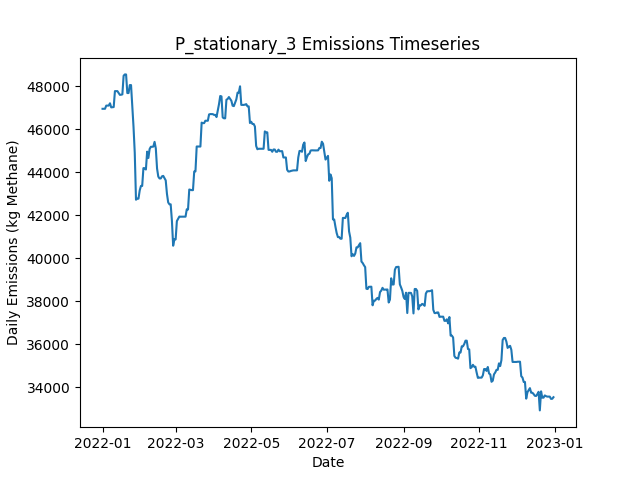

The table this chart was drawn from, first rows:
Date, Daily Emissions (Kg Methane), Daily Mitigable Emissions (Kg Methane), Daily Non-Mitigable Emissions (Kg Methan…, Daily Cost ($), Active Leaks, New Leaks, Leaks Repaired, Leaks Naturally Repaired, Leaks Tagged, Daily Repair Cost ($), Daily Natural Repair Cost ($), stationary_mdl_high Deployment Cost ($), stationary_mdl_high Sites flagged for Fo…, stationary_mdl_high Leaks tagged for rep…, stationary_mdl_high Sites Visited, stationary_mdl_high Travel Time (Minutes…, stationary_mdl_high Survey Time (Minutes…, OGI_FU_mdl_high Deployment Cost ($), OGI_FU_mdl_high Sites flagged for Follow…, OGI_FU_mdl_high Leaks tagged for repair, OGI_FU_mdl_high Sites Visited, OGI_FU_mdl_high Travel Time (Minutes), OGI_FU_mdl_high Survey Time (Minutes)
2022-01-01, 46950, 6930, 40020, 6030, 359, 362, 0, 2, 0.00000, 0.00000, 400, 6030, 0, , 10, 0, 0, 0.00000, , 0, 0, 0, 0
2022-01-02, 46951, 6931, 40020, 30, 360, 1, 0, 0, 0.00000, 0.00000, 0.00000, 30, 0, , 10, 0, 0, 0.00000, , 0, 0, 0, 0
2022-01-03, 46951, 6931, 40020, 30, 360, 0, 0, 0, 0.00000, 0.00000, 0.00000, 30, 0, , 10, 0, 0, 0.00000, , 0, 0, 0, 0
2022-01-04, 47098, 6784, 40314, 30, 359, 1, 0, 2, 0.00000, 0.00000, 400, 30, 0, , 10, 0, 0, 0.00000, , 0, 0, 0, 0
2022-01-05, 47100, 6786, 40314, 30, 359, 1, 0, 1, 0.00000, 0.00000, 200, 30, 0, , 10, 0, 0, 0.00000, , 0, 0, 0, 0
2022-01-06, 47100, 6786, 40314, 30, 359, 0, 0, 0, 0.00000, 0.00000, 0.00000, 30, 0, , 10, 0, 0, 0.00000, , 0, 0, 0, 0
2022-01-07, 47207, 6789, 40418, 30, 361, 2, 0, 0, 0.00000, 0.00000, 0.00000, 30, 0, , 10, 0, 0, 0.00000, , 0, 0, 0, 0
2022-01-08, 47016, 6789, 40228, 30, 361, 1, 0, 0, 0.00000, 0.00000, 0.00000, 30, 0, , 10, 0, 0, 0.00000, , 0, 0, 0, 0
2022-01-09, 47025, 6797, 40228, 30, 362, 1, 0, 0, 0.00000, 0.00000, 0.00000, 30, 0, , 10, 0, 0, 0.00000, , 0, 0, 0, 0
2022-01-10, 47031, 6803, 40228, 1030, 364, 2, 0, 0, 56, 0.00000, 0.00000, 30, 10, , 10, 0, 0, 1000, , 56, 3, 120, 360
2022-01-11, 47772, 6680, 41092, 1030, 364, 2, 0, 2, 48, 0.00000, 400, 30, 0, , 10, 0, 0, 1000, , 48, 3, 120, 360
2022-01-12, 47772, 6680, 41092, 1030, 364, 0, 0, 0, 49, 0.00000, 0.00000, 30, 0, , 10, 0, 0, 1000, , 49, 3, 120, 360
2022-01-13, 47772, 6680, 41092, 530, 364, 0, 0, 0, 25, 0.00000, 0.00000, 30, 0, , 10, 0, 0, 500, , 25, 1, 30, 120
2022-01-14, 47686, 6680, 41005, 30, 363, 0, 0, 0, 0.00000, 0.00000, 0.00000, 30, 0, , 10, 0, 0, 0.00000, , 0, 0, 0, 0
2022-01-15, 47598, 6697, 40902, 30, 362, 1, 0, 1, 0.00000, 0.00000, 200, 30, 0, , 10, 0, 0, 0.00000, , 0, 0, 0, 0
2022-01-16, 47604, 6702, 40902, 30, 365, 3, 0, 0, 0.00000, 0.00000, 0.00000, 30, 0, , 10, 0, 0, 0.00000, , 0, 0, 0, 0
2022-01-17, 47620, 6719, 40902, 30, 367, 3, 0, 0, 0.00000, 0.00000, 0.00000, 30, 0, , 10, 0, 0, 0.00000, , 0, 0, 0, 0
2022-01-18, 48484, 6719, 41766, 30, 368, 1, 0, 0, 0.00000, 0.00000, 0.00000, 30, 0, , 10, 0, 0, 0.00000, , 0, 0, 0, 0
2022-01-19, 48549, 6783, 41766, 1030, 370, 2, 0, 0, 66, 0.00000, 0.00000, 30, 10, , 10, 0, 0, 1000, , 66, 3, 120, 360
2022-01-20, 48546, 6780, 41766, 1030, 369, 0, 0, 1, 57, 0.00000, 200, 30, 0, , 10, 0, 0, 1000, , 57, 3, 120, 360
2022-01-21, 47682, 6781, 40902, 1030, 368, 1, 0, 1, 53, 0.00000, 200, 30, 0, , 10, 0, 0, 1000, , 53, 3, 120, 360
2022-01-22, 47682, 6781, 40902, 530, 367, 0, 0, 1, 19, 0.00000, 200, 30, 0, , 10, 0, 0, 500, , 19, 1, 30, 120
2022-01-23, 48053, 7151, 40902, 30, 368, 1, 0, 0, 0.00000, 0.00000, 0.00000, 30, 0, , 10, 0, 0, 0.00000, , 0, 0, 0, 0
2022-01-24, 48053, 7151, 40902, 30, 367, 0, 0, 1, 0.00000, 0.00000, 200, 30, 0, , 10, 0, 0, 0.00000, , 0, 0, 0, 0
2022-01-25, 47107, 5911, 41196, 10230, 318, 2, 51, 0, 0.00000, 10200, 0.00000, 30, 0, , 10, 0, 0, 0.00000, , 0, 0, 0, 0
2022-01-26, 46114, 4814, 41299, 7830, 281, 2, 39, 0, 0.00000, 7800, 0.00000, 30, 0, , 10, 0, 0, 0.00000, , 0, 0, 0, 0
2022-01-27, 44906, 3503, 41403, 7630, 244, 1, 38, 0, 0.00000, 7600, 0.00000, 30, 0, , 10, 0, 0, 0.00000, , 0, 0, 0, 0
2022-01-28, 42724, 1425, 41299, 5630, 221, 1, 23, 0, 20, 4600, 0.00000, 30, 10, , 10, 0, 0, 1000, , 20, 3, 120, 360
2022-01-29, 42772, 1472, 41299, 1030, 222, 1, 0, 0, 25, 0.00000, 0.00000, 30, 0, , 10, 0, 0, 1000, , 25, 3, 120, 360
2022-01-30, 42773, 1474, 41299, 1030, 223, 1, 0, 0, 30, 0.00000, 0.00000, 30, 0, , 10, 0, 0, 1000, , 30, 3, 120, 360
2022-01-31, 43154, 1474, 41679, 530, 225, 2, 0, 0, 7, 0.00000, 0.00000, 30, 0, , 10, 0, 0, 500, , 7, 1, 30, 120
2022-02-01, 43364, 1477, 41887, 30, 228, 3, 0, 0, 0.00000, 0.00000, 0.00000, 30, 0, , 10, 0, 0, 0.00000, , 0, 0, 0, 0
2022-02-02, 43364, 1477, 41887, 30, 229, 1, 0, 0, 0.00000, 0.00000, 0.00000, 30, 0, , 10, 0, 0, 0.00000, , 0, 0, 0, 0
2022-02-03, 44194, 1443, 42751, 2630, 218, 2, 13, 0, 0.00000, 2600, 0.00000, 30, 0, , 10, 0, 0, 0.00000, , 0, 0, 0, 0
2022-02-04, 44190, 1439, 42751, 2230, 209, 2, 11, 0, 0.00000, 2200, 0.00000, 30, 0, , 10, 0, 0, 0.00000, , 0, 0, 0, 0
2022-02-05, 44129, 1378, 42751, 2430, 198, 1, 12, 0, 0.00000, 2400, 0.00000, 30, 0, , 10, 0, 0, 0.00000, , 0, 0, 0, 0
2022-02-06, 44959, 1344, 43615, 2230, 194, 2, 6, 0, 23, 1200, 0.00000, 30, 10, , 10, 0, 0, 1000, , 23, 3, 120, 360
2022-02-07, 44665, 1344, 43321, 1030, 193, 0, 0, 0, 20, 0.00000, 0.00000, 30, 0, , 10, 0, 0, 1000, , 20, 3, 120, 360
2022-02-08, 45081, 1674, 43407, 1030, 195, 2, 0, 0, 21, 0.00000, 0.00000, 30, 0, , 10, 0, 0, 1000, , 21, 3, 120, 360
2022-02-09, 45185, 1674, 43511, 530, 196, 1, 0, 0, 4, 0.00000, 0.00000, 30, 0, , 10, 0, 0, 500, , 4, 1, 30, 120
2022-02-10, 45185, 1674, 43511, 30, 196, 0, 0, 0, 0.00000, 0.00000, 0.00000, 30, 0, , 10, 0, 0, 0.00000, , 0, 0, 0, 0
2022-02-11, 45194, 1683, 43511, 30, 197, 1, 0, 0, 0.00000, 0.00000, 0.00000, 30, 0, , 10, 0, 0, 0.00000, , 0, 0, 0, 0
2022-02-12, 45414, 952.5, 44461, 630, 196, 2, 3, 0, 0.00000, 600, 0.00000, 30, 0, , 10, 0, 0, 0.00000, , 0, 0, 0, 0
2022-02-13, 45109, 941.3, 44168, 1030, 191, 1, 5, 0, 0.00000, 1000, 0.00000, 30, 0, , 10, 0, 0, 0.00000, , 0, 0, 0, 0
2022-02-14, 44176, 871.9, 43304, 2030, 180, 0, 10, 0, 0.00000, 2000, 0.00000, 30, 0, , 10, 0, 0, 0.00000, , 0, 0, 0, 0
2022-02-15, 43800, 496.3, 43304, 1630, 177, 0, 3, 0, 21, 600, 0.00000, 30, 10, , 10, 0, 0, 1000, , 21, 3, 120, 360
2022-02-16, 43714, 496.3, 43217, 1030, 176, 0, 0, 0, 14, 0.00000, 0.00000, 30, 0, , 10, 0, 0, 1000, , 14, 3, 120, 360
2022-02-17, 43714, 496.3, 43217, 1030, 176, 0, 0, 0, 19, 0.00000, 0.00000, 30, 0, , 10, 0, 0, 1000, , 19, 3, 120, 360
2022-02-18, 43813, 595.4, 43217, 530, 179, 3, 0, 0, 7, 0.00000, 0.00000, 30, 0, , 10, 0, 0, 500, , 7, 1, 30, 120
2022-02-19, 43832, 614.6, 43217, 30, 181, 2, 0, 0, 0.00000, 0.00000, 0.00000, 30, 0, , 10, 0, 0, 0.00000, , 0, 0, 0, 0
2022-02-20, 43728, 614.6, 43114, 30, 180, 0, 0, 0, 0.00000, 0.00000, 0.00000, 30, 0, , 10, 0, 0, 0.00000, , 0, 0, 0, 0
2022-02-21, 43622, 612.2, 43010, 1230, 175, 2, 6, 0, 0.00000, 1200, 0.00000, 30, 0, , 10, 0, 0, 0.00000, , 0, 0, 0, 0
2022-02-22, 42994, 571.2, 42422, 1030, 168, 0, 5, 0, 0.00000, 1000, 0.00000, 30, 0, , 10, 0, 0, 0.00000, , 0, 0, 0, 0
2022-02-23, 42598, 176.1, 42422, 1030, 164, 1, 5, 0, 0.00000, 1000, 0.00000, 30, 0, , 10, 0, 0, 0.00000, , 0, 0, 0, 0
2022-02-24, 42512, 193.3, 42319, 1030, 165, 2, 0, 0, 18, 0.00000, 0.00000, 30, 10, , 10, 0, 0, 1000, , 18, 3, 120, 360
2022-02-25, 42512, 193.3, 42319, 1030, 165, 0, 0, 0, 17, 0.00000, 0.00000, 30, 0, , 10, 0, 0, 1000, , 17, 3, 120, 360
2022-02-26, 41744, 289.7, 41455, 1030, 166, 2, 0, 0, 19, 0.00000, 0.00000, 30, 0, , 10, 0, 0, 1000, , 19, 3, 120, 360
2022-02-27, 40587, 289.7, 40297, 530, 164, 0, 0, 0, 5, 0.00000, 0.00000, 30, 0, , 10, 0, 0, 500, , 5, 1, 30, 120
2022-02-28, 40880, 289.7, 40591, 30, 165, 1, 0, 0, 0.00000, 0.00000, 0.00000, 30, 0, , 10, 0, 0, 0.00000, , 0, 0, 0, 0
2022-03-01, 40880, 289.7, 40591, 30, 165, 0, 0, 0, 0.00000, 0.00000, 0.00000, 30, 0, , 10, 0, 0, 0.00000, , 0, 0, 0, 0
... 305 more rows
